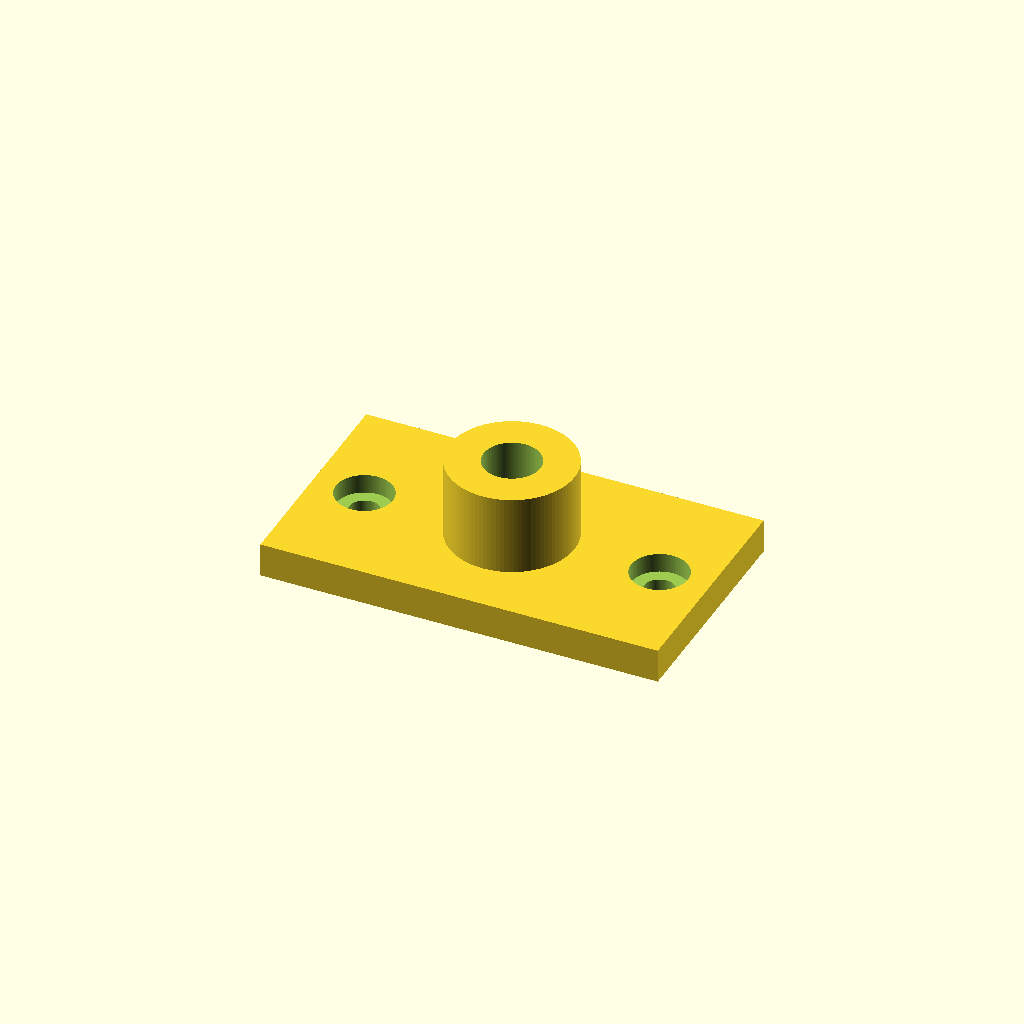
Cell 1: rendered with the file's own defaults.
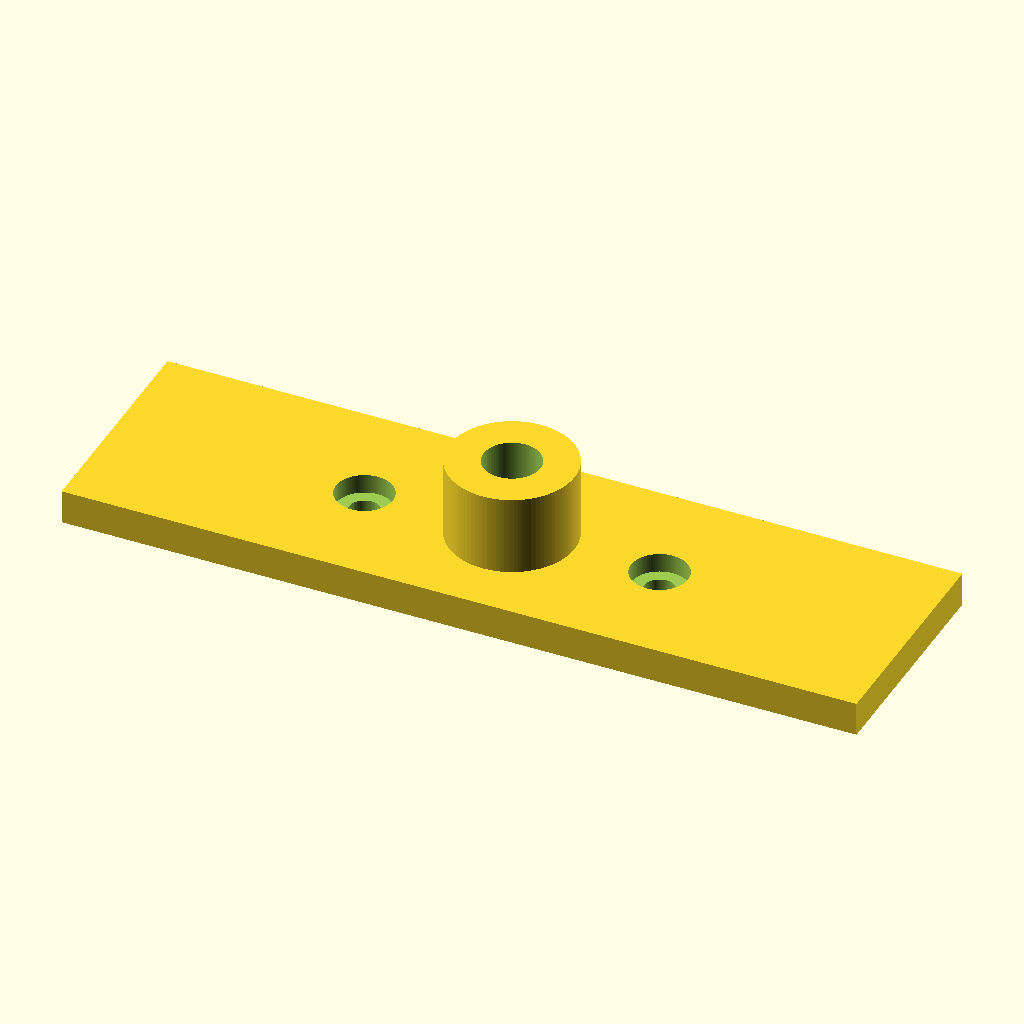
Cell 2: the same model with plate_length = 140.
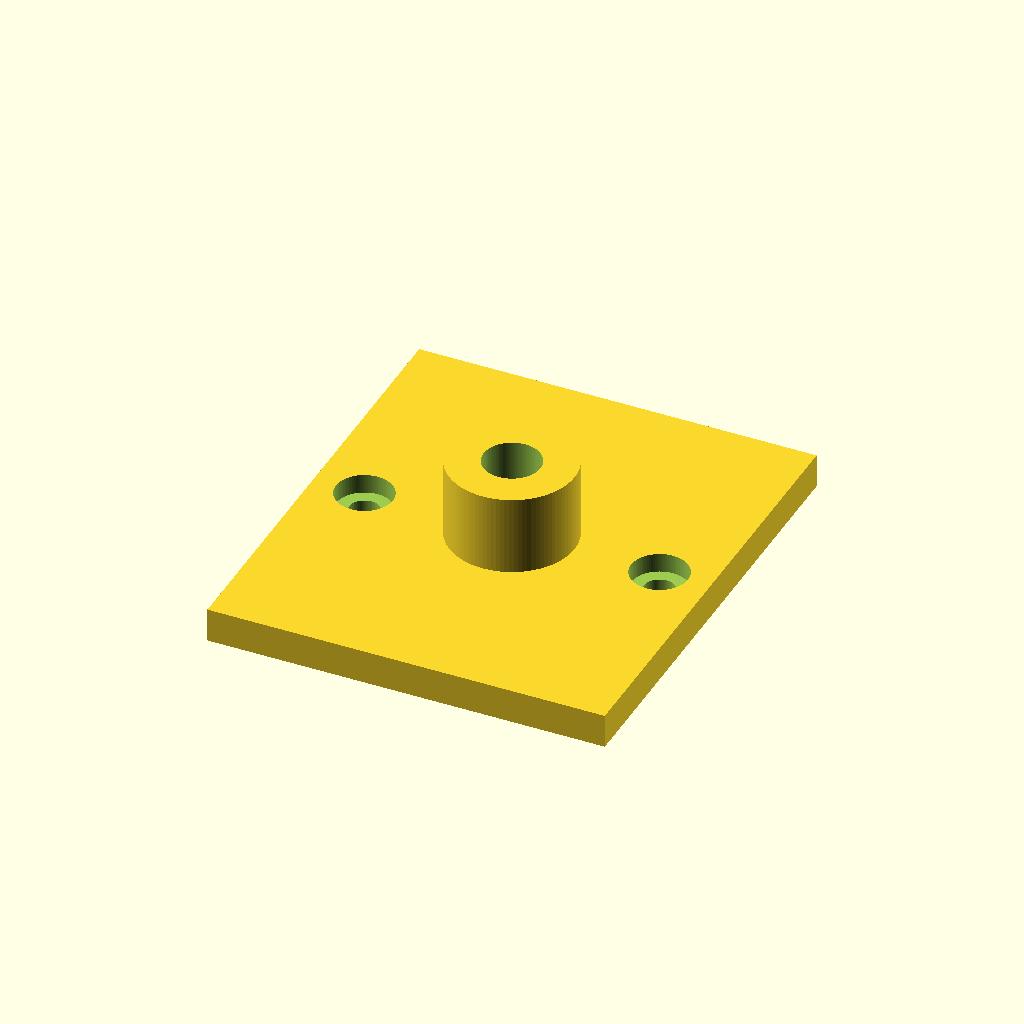
Cell 3: the same model with plate_width = 80.
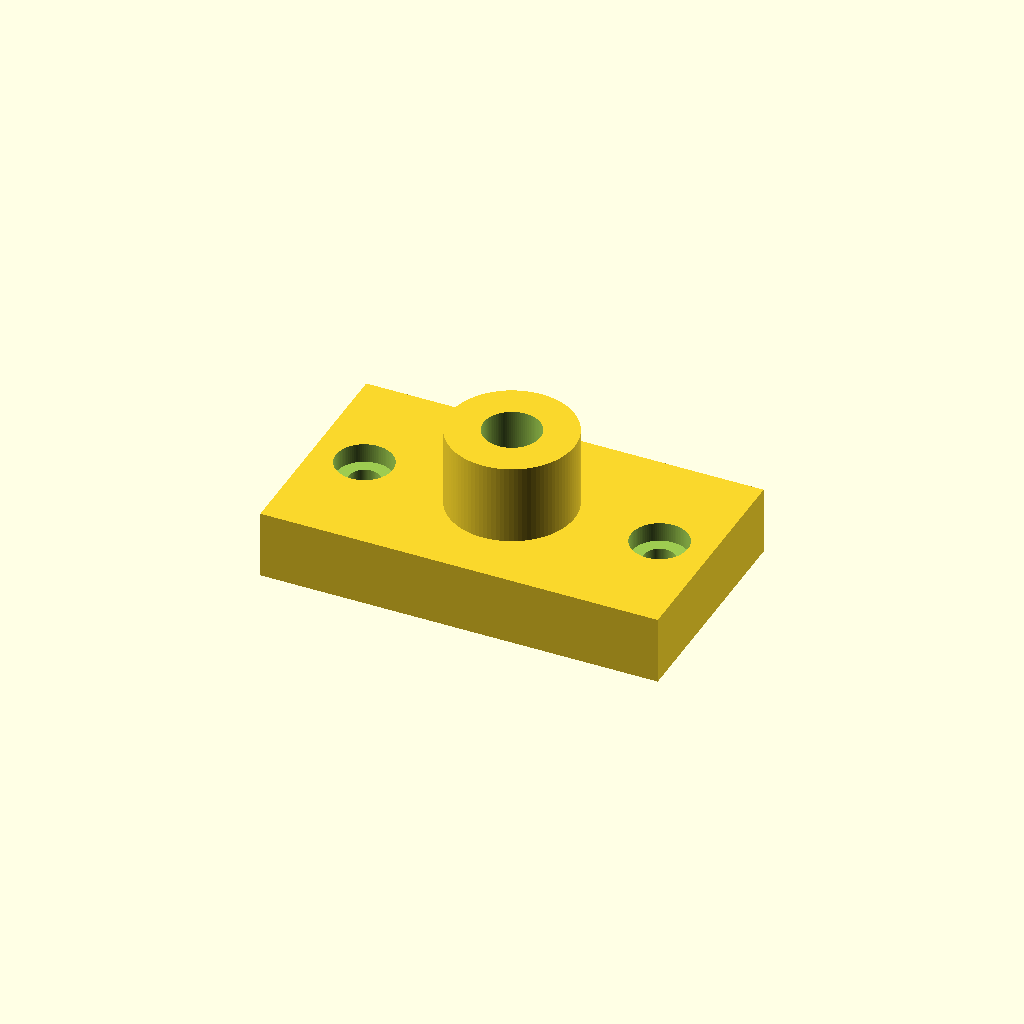
Cell 4 — plate_thickness set to 12, the other parameters unchanged.
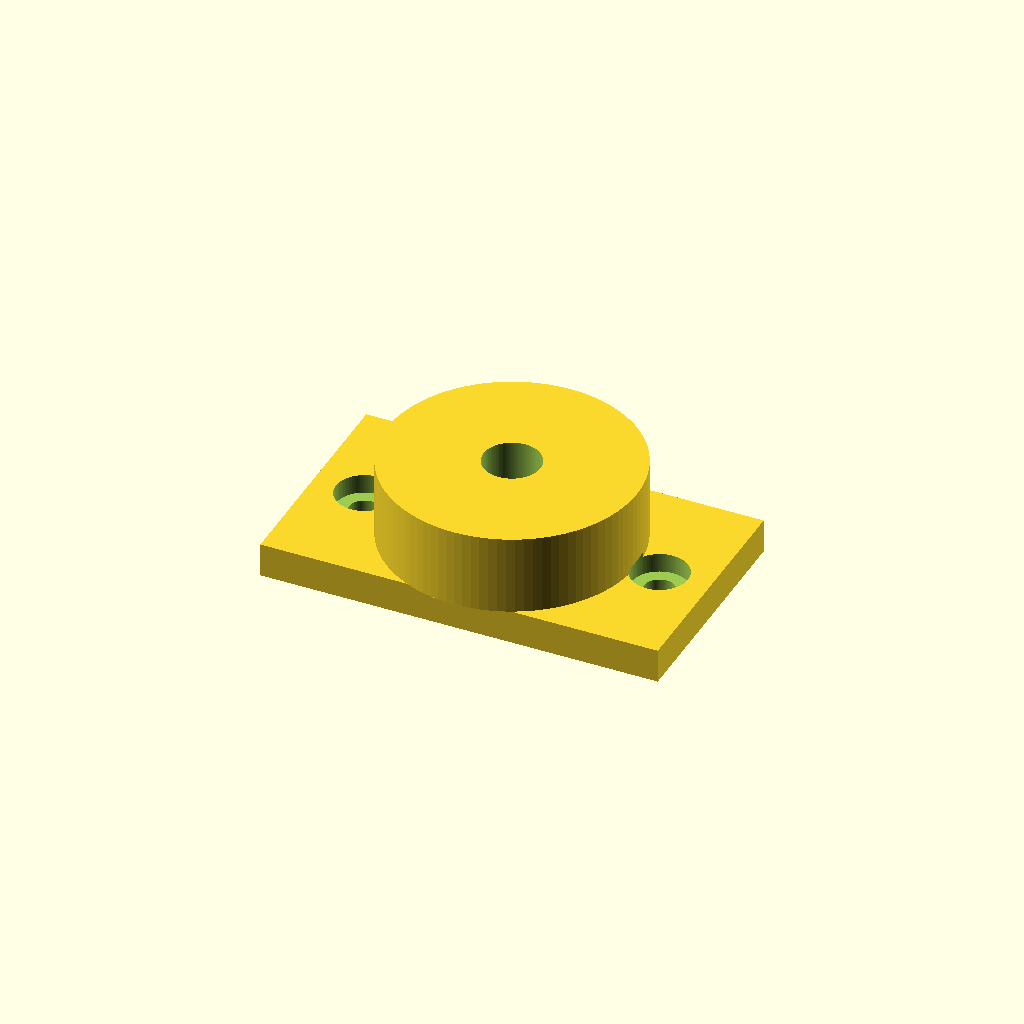
Cell 5: the same model with boss_diameter = 44.
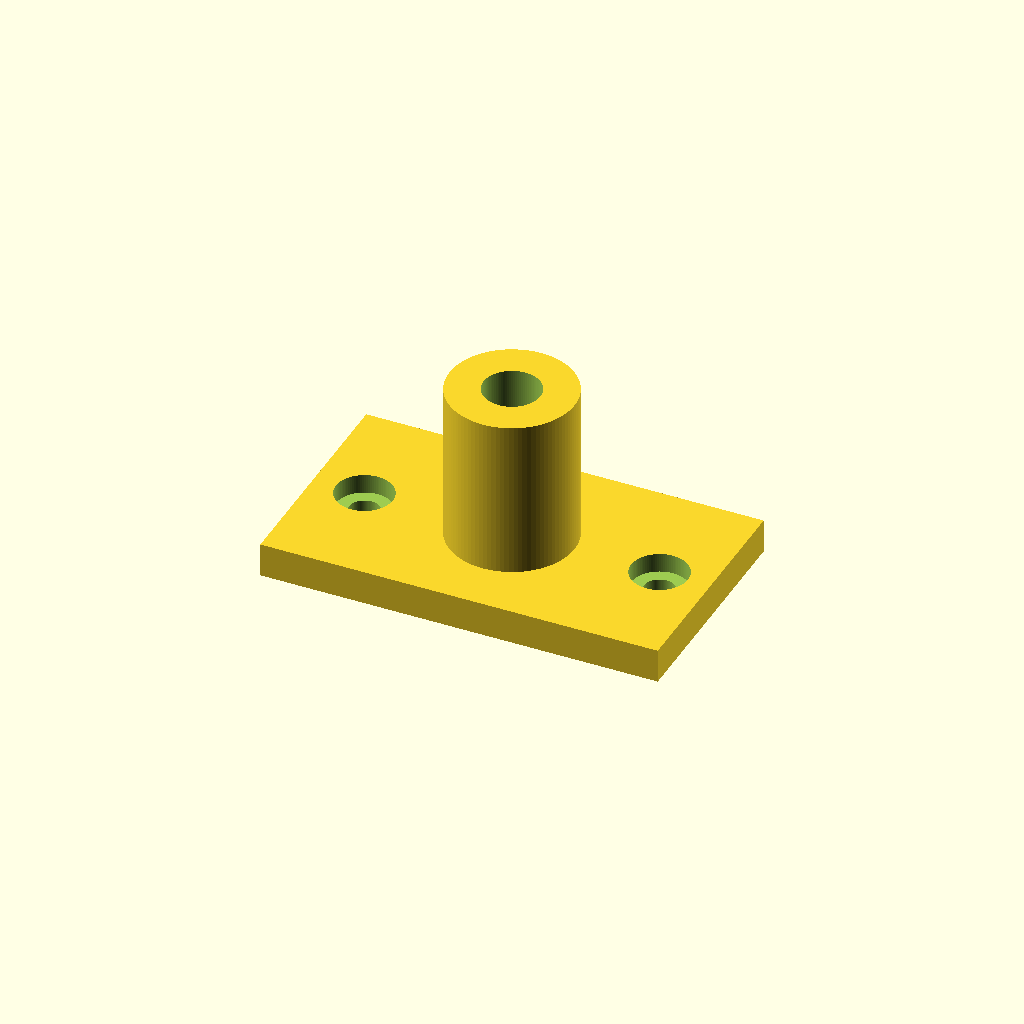
Cell 6: boss_height = 28 (everything else at default).
One fixed orthographic camera (rotation 55°, 0°, 25°; colour scheme Cornfield) for every cell.
Source of the model, prompts/v0.2/reference/t3-001.scad:
// t3-001 mounting bracket with boss and counterbored holes
$fn = 96;
plate_length = 70;
plate_width = 40;
plate_thickness = 6;
boss_diameter = 22;
boss_height = 14;
bore_diameter = 10;
hole_x = 26;
hole_diameter = 5.5;
cbore_diameter = 10;
cbore_depth = 3.4;

difference() {
    union() {
        translate([-plate_length / 2, -plate_width / 2, 0])
            cube([plate_length, plate_width, plate_thickness]);
        translate([0, 0, plate_thickness - 0.01])
            cylinder(d = boss_diameter, h = boss_height + 0.01);
    }
    translate([0, 0, -1]) cylinder(d = bore_diameter, h = plate_thickness + boss_height + 2);
    for (s = [-1, 1]) translate([s * hole_x, 0, 0]) {
        translate([0, 0, -1]) cylinder(d = hole_diameter, h = plate_thickness + 2);
        translate([0, 0, plate_thickness - cbore_depth]) cylinder(d = cbore_diameter, h = cbore_depth + 1);
    }
}
Customizer parameters (derived from the source; name, type, default, range or options):
plate_length: number, default 70
plate_width: number, default 40
plate_thickness: number, default 6
boss_diameter: number, default 22
boss_height: number, default 14
bore_diameter: number, default 10
hole_x: number, default 26
hole_diameter: number, default 5.5
cbore_diameter: number, default 10
cbore_depth: number, default 3.4
